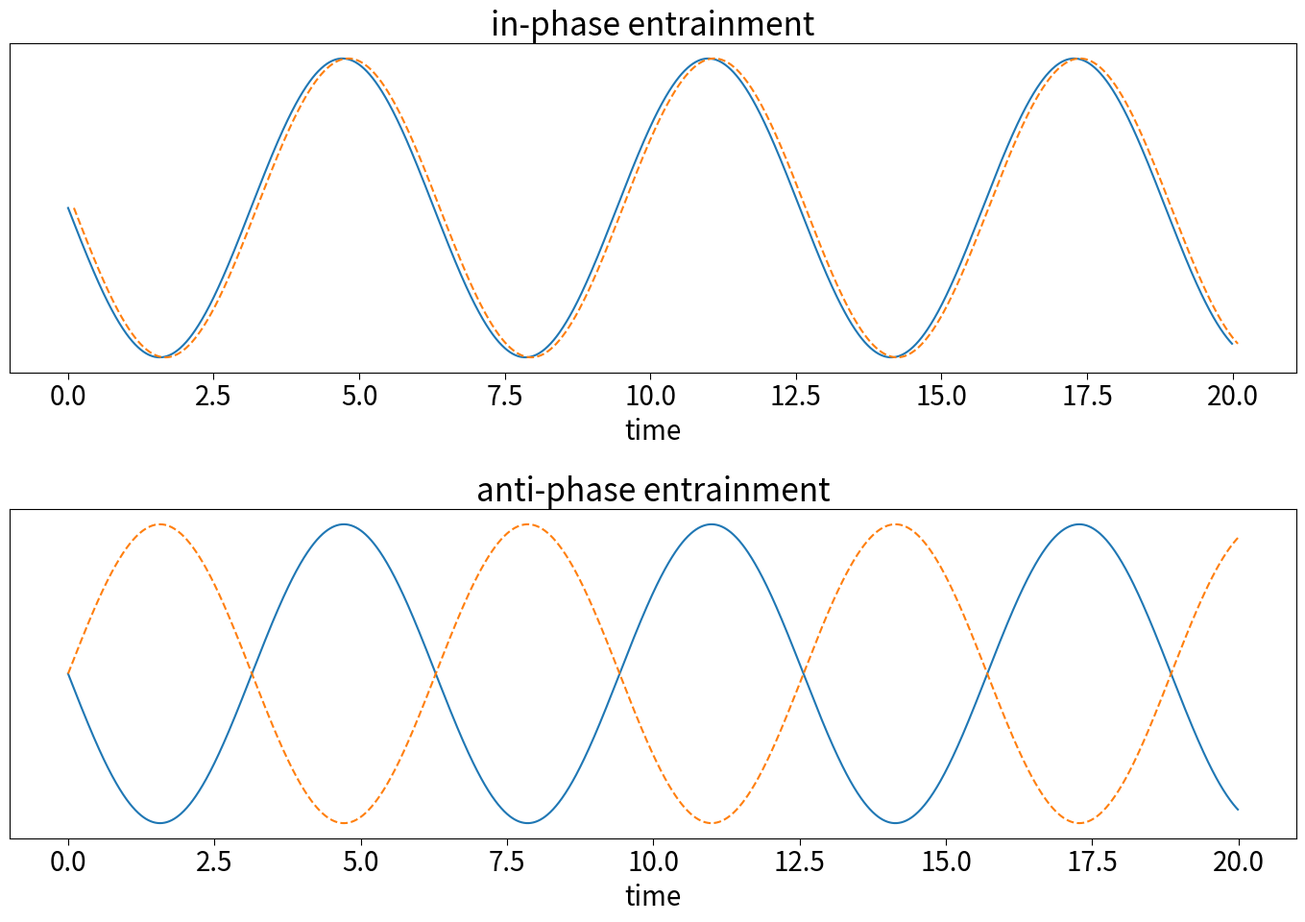

Python code for this plot:
from pathlib import Path

import matplotlib.pyplot as plt
import numpy as np

STEP = 0.01
BASE_PATH = Path("plots/presentation_plots/")
BASE_PATH.mkdir(exist_ok=True, parents=True)
plt.rcParams["figure.figsize"] = [14, 10]
plt.rcParams["figure.autolayout"] = True
plt.rcParams["font.size"] = 20
plt.rcParams["legend.fontsize"] = 18
major = 5.0
minor = 3.0
plt.rcParams["xtick.major.size"] = major
plt.rcParams["xtick.minor.size"] = minor
plt.rcParams["ytick.major.size"] = major
plt.rcParams["ytick.minor.size"] = minor


def main() -> None:
    sin_arg = np.arange(0, 20, STEP)
    sin = -np.sin(sin_arg)

    fig, (ax1, ax2) = plt.subplots(2, 1)
    fig.subplots_adjust(hspace=0.5)

    ax1.set_title("in-phase entrainment")
    ax1.set_yticks([])
    ax1.plot(sin_arg, sin)
    ax1.plot(sin_arg + 0.1, sin, "--")
    ax1.set_xlabel("time")

    ax2.set_title("anti-phase entrainment")
    ax2.set_yticks([])
    ax2.plot(sin_arg, sin)
    ax2.plot(sin_arg, -sin, "--")
    ax2.set_xlabel("time")

    plt.savefig(BASE_PATH / "in_anti_phase.png")
    plt.close()


if __name__ == "__main__":
    main()
